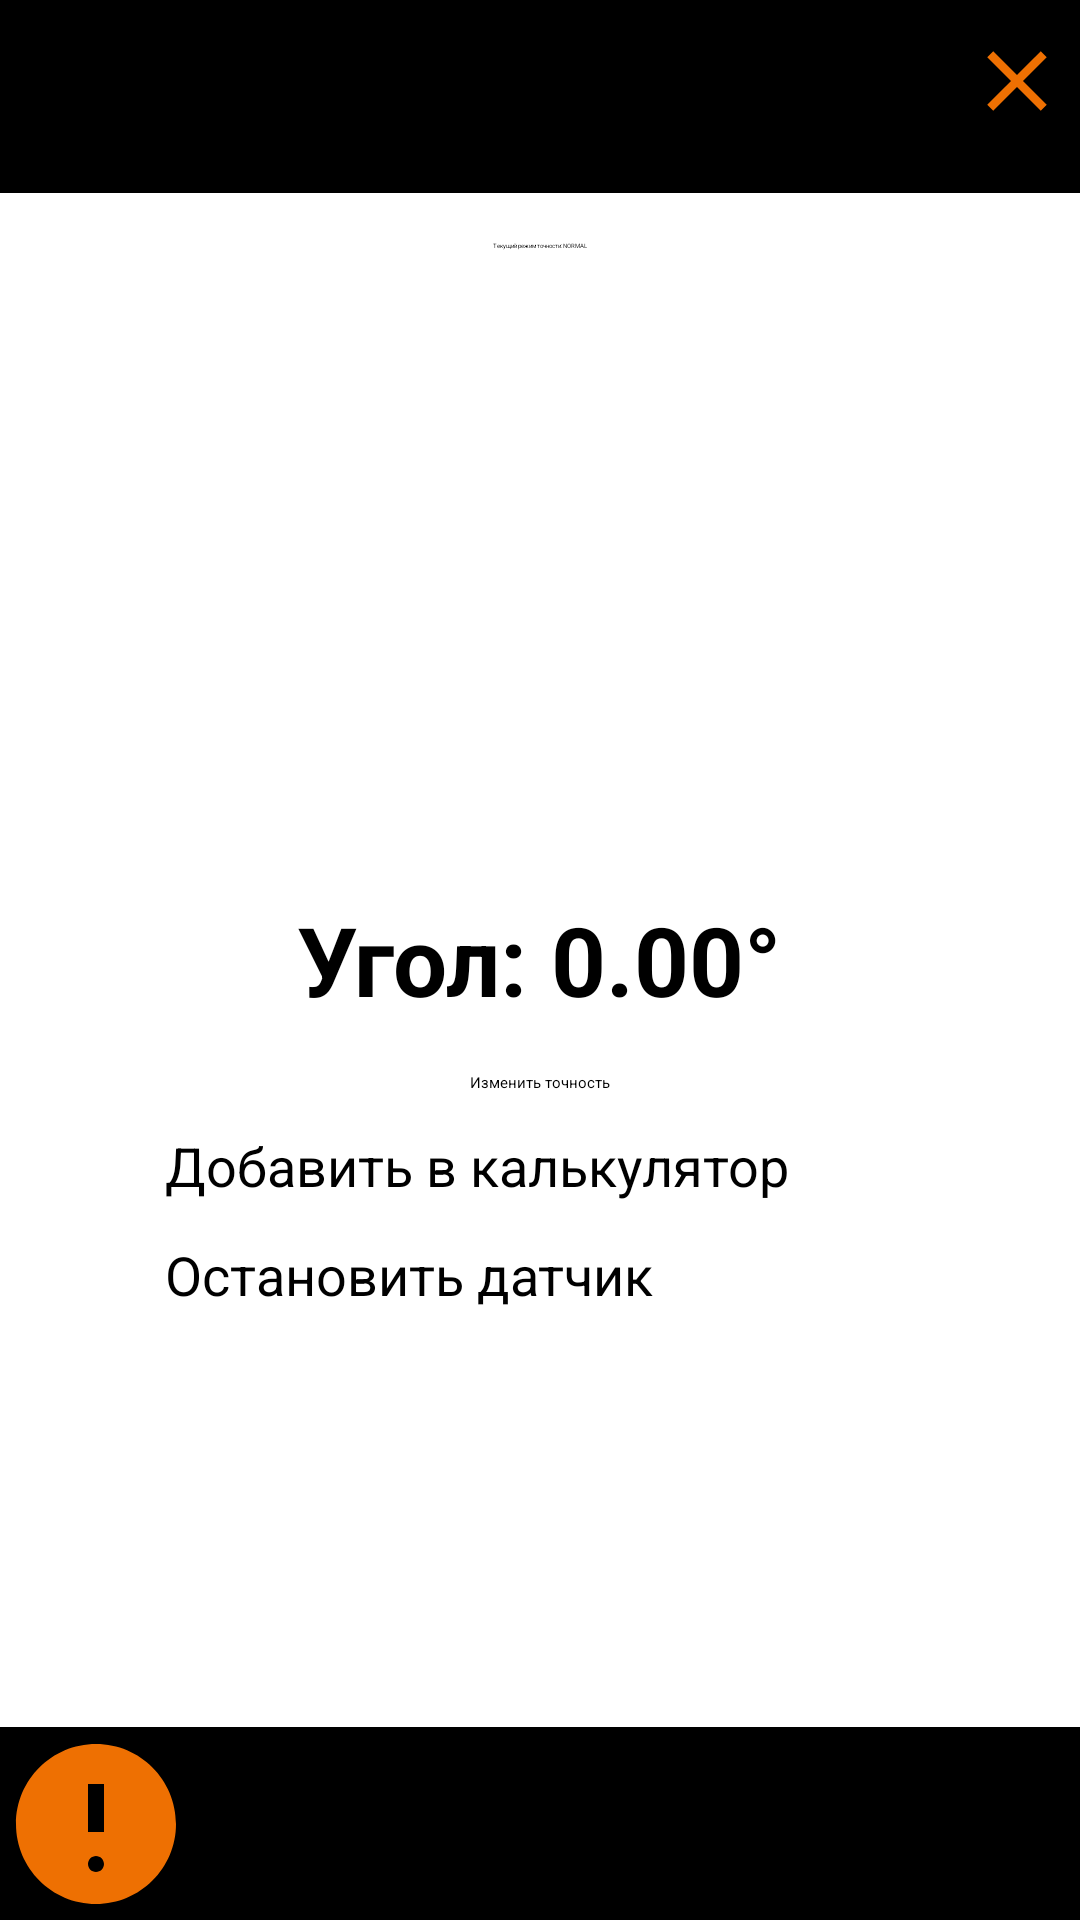

Layout XML and referenced resources for this Android screen:
<!-- AndroidManifest.xml: application theme Theme.Calculator -->
<!-- res/layout/activity_level.xml -->
<?xml version="1.0" encoding="utf-8"?>
<RelativeLayout
    android:id="@+id/levelLayout"
    xmlns:android="http://schemas.android.com/apk/res/android"
    android:layout_width="match_parent"
    android:layout_height="match_parent">

    <TextView
        android:id="@+id/title_bar1"
        android:layout_width="match_parent"
        android:layout_height="wrap_content"
        android:background="@color/black"
        android:gravity="center"
        android:padding="16dp"
        android:textColor="@color/white"
        android:textSize="24sp"
        />

    <TextView
        android:id="@+id/tvAccuracyMode"
        android:layout_width="wrap_content"
        android:layout_height="wrap_content"
        android:layout_centerHorizontal="true"
        android:layout_marginTop="16dp"
        android:textSize="2sp"
        android:textColor="@color/black"
        android:layout_below="@+id/title_bar1"
        android:text="Текущий режим точности: NORMAL" />

    <ImageButton
        android:id="@+id/btnClose"
        android:layout_width="wrap_content"
        android:layout_height="wrap_content"
        android:layout_alignParentEnd="true"
        android:layout_alignParentTop="true"
        android:paddingTop="10dp"
        android:paddingEnd="4dp"
        android:src="@drawable/ic_close"
        android:background="?android:attr/selectableItemBackgroundBorderless"
        android:contentDescription="@string/close_button_description" />

    <TextView
        android:id="@+id/tvAngle"
        android:layout_width="wrap_content"
        android:layout_height="wrap_content"
        android:layout_centerInParent="true"
        android:animateLayoutChanges="true"
        android:text="Угол: 0.00°"
        android:textColor="#000000"
        android:textSize="32sp"
        android:textStyle="bold" />

    <Button
        android:id="@+id/btnChangeAccuracy"
        android:layout_width="wrap_content"
        android:layout_height="wrap_content"
        android:layout_below="@id/tvAngle"
        android:layout_centerHorizontal="true"
        android:layout_marginTop="16dp"
        android:backgroundTint="@color/btn"
        android:textColor="@color/black"
        android:text="Изменить точность" />

    <Button
        android:id="@+id/btnAddToCalc"
        android:layout_width="250dp"
        android:layout_height="wrap_content"
        android:layout_below="@+id/btnChangeAccuracy"
        android:layout_centerHorizontal="true"
        android:layout_marginTop="12dp"
        android:backgroundTint="@color/btn"
        android:textColor="@color/black"
        android:textSize="18sp"
        android:text="Добавить в калькулятор" />

    <Button
        android:id="@+id/btnToggleSensor"
        android:layout_width="250dp"
        android:layout_height="wrap_content"
        android:layout_below="@+id/btnAddToCalc"
        android:layout_centerHorizontal="true"
        android:layout_marginTop="12dp"
        android:backgroundTint="@color/btn"
        android:textColor="@color/black"
        android:textSize="18sp"
        android:text="Остановить датчик" />

    <TextView
        android:id="@+id/title_bar"
        android:layout_width="match_parent"
        android:layout_height="wrap_content"
        android:background="@color/black"
        android:gravity="center"
        android:padding="16dp"
        android:textColor="@color/white"
        android:textSize="24sp"
        android:layout_alignParentBottom="true"
        />

    <ImageButton
        android:id="@+id/btnInfo"
        android:layout_width="wrap_content"
        android:layout_height="wrap_content"
        android:layout_alignParentBottom="true"
        android:background="?android:attr/selectableItemBackgroundBorderless"
        android:contentDescription="@string/info_button_description"
        android:src="@drawable/ic_info" />

</RelativeLayout>
<!-- resources referenced by this layout -->
<resources>
  <color name="black">#FF000000</color>
  <color name="btn">#EE7002</color>
  <color name="white">#FFFFFFFF</color>
  <!-- drawable ic_close (drawable) -->
  <vector xmlns:android="http://schemas.android.com/apk/res/android"
      android:width="34dp"
      android:height="34dp"
      android:viewportWidth="24.0"
      android:viewportHeight="24.0">
      <path
          android:fillColor="@color/btn"
          android:pathData="M19,6.41L17.59,5 12,10.59 6.41,5 5,6.41 10.59,12 5,17.59 6.41,19 12,13.41 17.59,19 19,17.59 13.41,12z"/>
  </vector>
  <!-- drawable ic_info (drawable) -->
  <vector xmlns:android="http://schemas.android.com/apk/res/android"
      android:width="64dp"
      android:height="64dp"
      android:viewportWidth="24.0"
      android:viewportHeight="24.0">
      <path
          android:fillColor="@color/btn"
          android:pathData="M12,2C6.48,2 2,6.48 2,12s4.48,10 10,10 10,-4.48 10,-10S17.52,2 12,2zM12,18c-0.55,0 -1,-0.45 -1,-1s0.45,-1 1,-1 1,0.45 1,1 -0.45,1 -1,1zM13,13h-2v-6h2v6z"/>
  </vector>
  <string name="close_button_description">Закрыть</string>
  <string name="info_button_description">Информация</string>
</resources>
